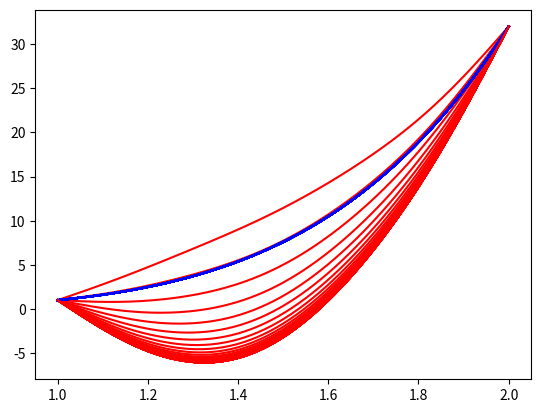

Source code (Python):
import numpy as np
import scipy.integrate as sp
import matplotlib.pyplot as plt
import scipy.optimize as opt

## Задача здесь уже сформулирована как (4.18)-(4.19), метод наименьших квадратов


#точное значение функции в t
def exect(t):
	return t**5

### тригонометрические полиномы
def e(k, t):
	return np.sin(np.pi * k * (t - 1))

def e1(k, t):
	return np.pi * k * np.cos(np.pi * k * (t - 1))
# вторая производная
def e2(k, t):
	return -(np.pi**2 * k**2 * np.sin(np.pi * k * (t - 1)))

## функция замены
def G(t):
	return 31 * t - 30

## начальное приближение
def getY0(t):
	return 0.0
def getY0Diff1(t):
	return 0.0
def getY0Diff2(t):
	return 0.0

## значение функции на прошлой итерации
def getYn(t, coefs):
	if len(coefs) == 0:
		return getY0(t)
	
	accum = 0.0
	for k in range(len(coefs)):
		accum += coefs[k] * e(k + 1, t)
	return accum

## оператор А
def operator(k, t):
	return -e2(k, t) + 6 * t**(-10) * (getY0(t) + G(t))**2 * e(k, t)

## интеграл, стоящий слева от знака равенства
def integrate_left(k, j, A, B):
	return sp.quad(lambda t: operator(k, t) * operator(j, t), A, B)[0]

## интеграл, стоящий справа от знака равенства
def integrate_right(j, prevCoefsAk, A, B):
	return sp.quad(lambda t: (6 * t**(-10) * (getY0(t) + G(t))**2 * getYn(t, prevCoefsAk) - 2 * t**(-10) * (getY0(t) + G(t))**3 - 10 * t**2) *
						     operator(j, t),
							 A, B)[0]

def plotGraph(A, B, stepSize, coefsAk):
	stepCount = int((B - A) / stepSize + 1)
	x_points = np.arange(A, B + stepSize, stepSize)

	exectX = []
	approximateX = []
	for i in range(stepCount):
		t = A + i * stepSize
		exectX.append(exect(t))

		#Xn(t) = Yn(t) + G(t)
		xn = getYn(t, coefsAk) + G(t)
		approximateX.append(xn)

	plt.plot(x_points, exectX, 'b', x_points, approximateX, 'r')
	plt.show()
	
def solveLSM(prevCoefs, iterCount, A, B):
	# матрица коэфициентов
	coefs = []
	# вектор правой части СЛАУ
	f = []

	# пишу на питоне, а получается С#
	for j in range(1, iterCount + 1):
		equation = []
		# коэффициенты для каждого уравнения
		for k in range(1, iterCount + 1):
			equation.append(integrate_left(k, j, A, B))

		
		coefs.append(equation)
		f.append(integrate_right(j, prevCoefs, A, B))
	
	return np.linalg.solve(coefs, f)

def getMaxYn(t, coefs):
	accum = 0.0
	for k in range(len(coefs)):
		accum += coefs[k] * e(k + 1, t)
	return accum


def getMaxYnDiff1(t, coefs):
	accum = 0.0
	for k in range(len(coefs)):
		accum += coefs[k] * e1(k + 1, t)
	return accum

def getMaxYnDiff2(t, coefs):
	accum = 0.0
	for k in range(len(coefs)):
		accum += coefs[k] * e2(k + 1, t)
	return accum


def norm(coefs):
	diff0 = opt.fminbound(lambda x, coefs: -getMaxYn(x, coefs), 1, 2, args=(coefs, ))
	diff1 = opt.fminbound(lambda x, coefs: -getMaxYnDiff1(x, coefs), 1, 2, args=(coefs, ))
	diff2 = opt.fminbound(lambda x, coefs: -getMaxYnDiff2(x, coefs), 1, 2, args=(coefs, ))
	return abs(diff0) + abs(diff1) + abs(diff2)

def getOptimalN(eps):
	return 5
	#не работает
	N = 1
	while True:
		coefs_l = solveLSM([], N, A, B)
		normN = norm(coefs_l)
		coefs_l = solveLSM([], N + 1, A, B)
		normNPlusOne = norm(coefs_l)
	
		print(abs(normN - normNPlusOne))
		if abs(normN - normNPlusOne) < eps:
			return N
		N += 1

eps = 0.001
MAX_ITERATION_COUNT = 50
stepSize = 0.005
#	нижняя граница
A = 1.0
#	верхняя граница
B = 2.0

iterInd = 0
shouldContinue = True
N = getOptimalN(eps)

coefs = []
while shouldContinue and iterInd < MAX_ITERATION_COUNT:
	coefs = solveLSM(coefs, N, A, B)

	# ниже должна быть логика, которая отвечает за прекращение работы алгоритма, 
	# в случае, если найдено решение, удовлетворяющее заданному Eps
	# ???. мера пространства С^2 = max(|xn - ex|) + max(|(xn - ex)'|) + max(|(xn - ex)''|)
	# 
	# на данный момент, это полная хуита(инфа 47%)
	#shouldContinue = False
	#for i in range(STEP_COUNT):
	#	t = A + i * STEP_SIZE
	#	xn = getYn(t) + G(t)
	#	if abs(xn - exect(t)) > Eps:
	#		shouldContinue = True
	#		break

	iterInd += 1
	print(iterInd)
	plotGraph(A, B, stepSize, coefs)
